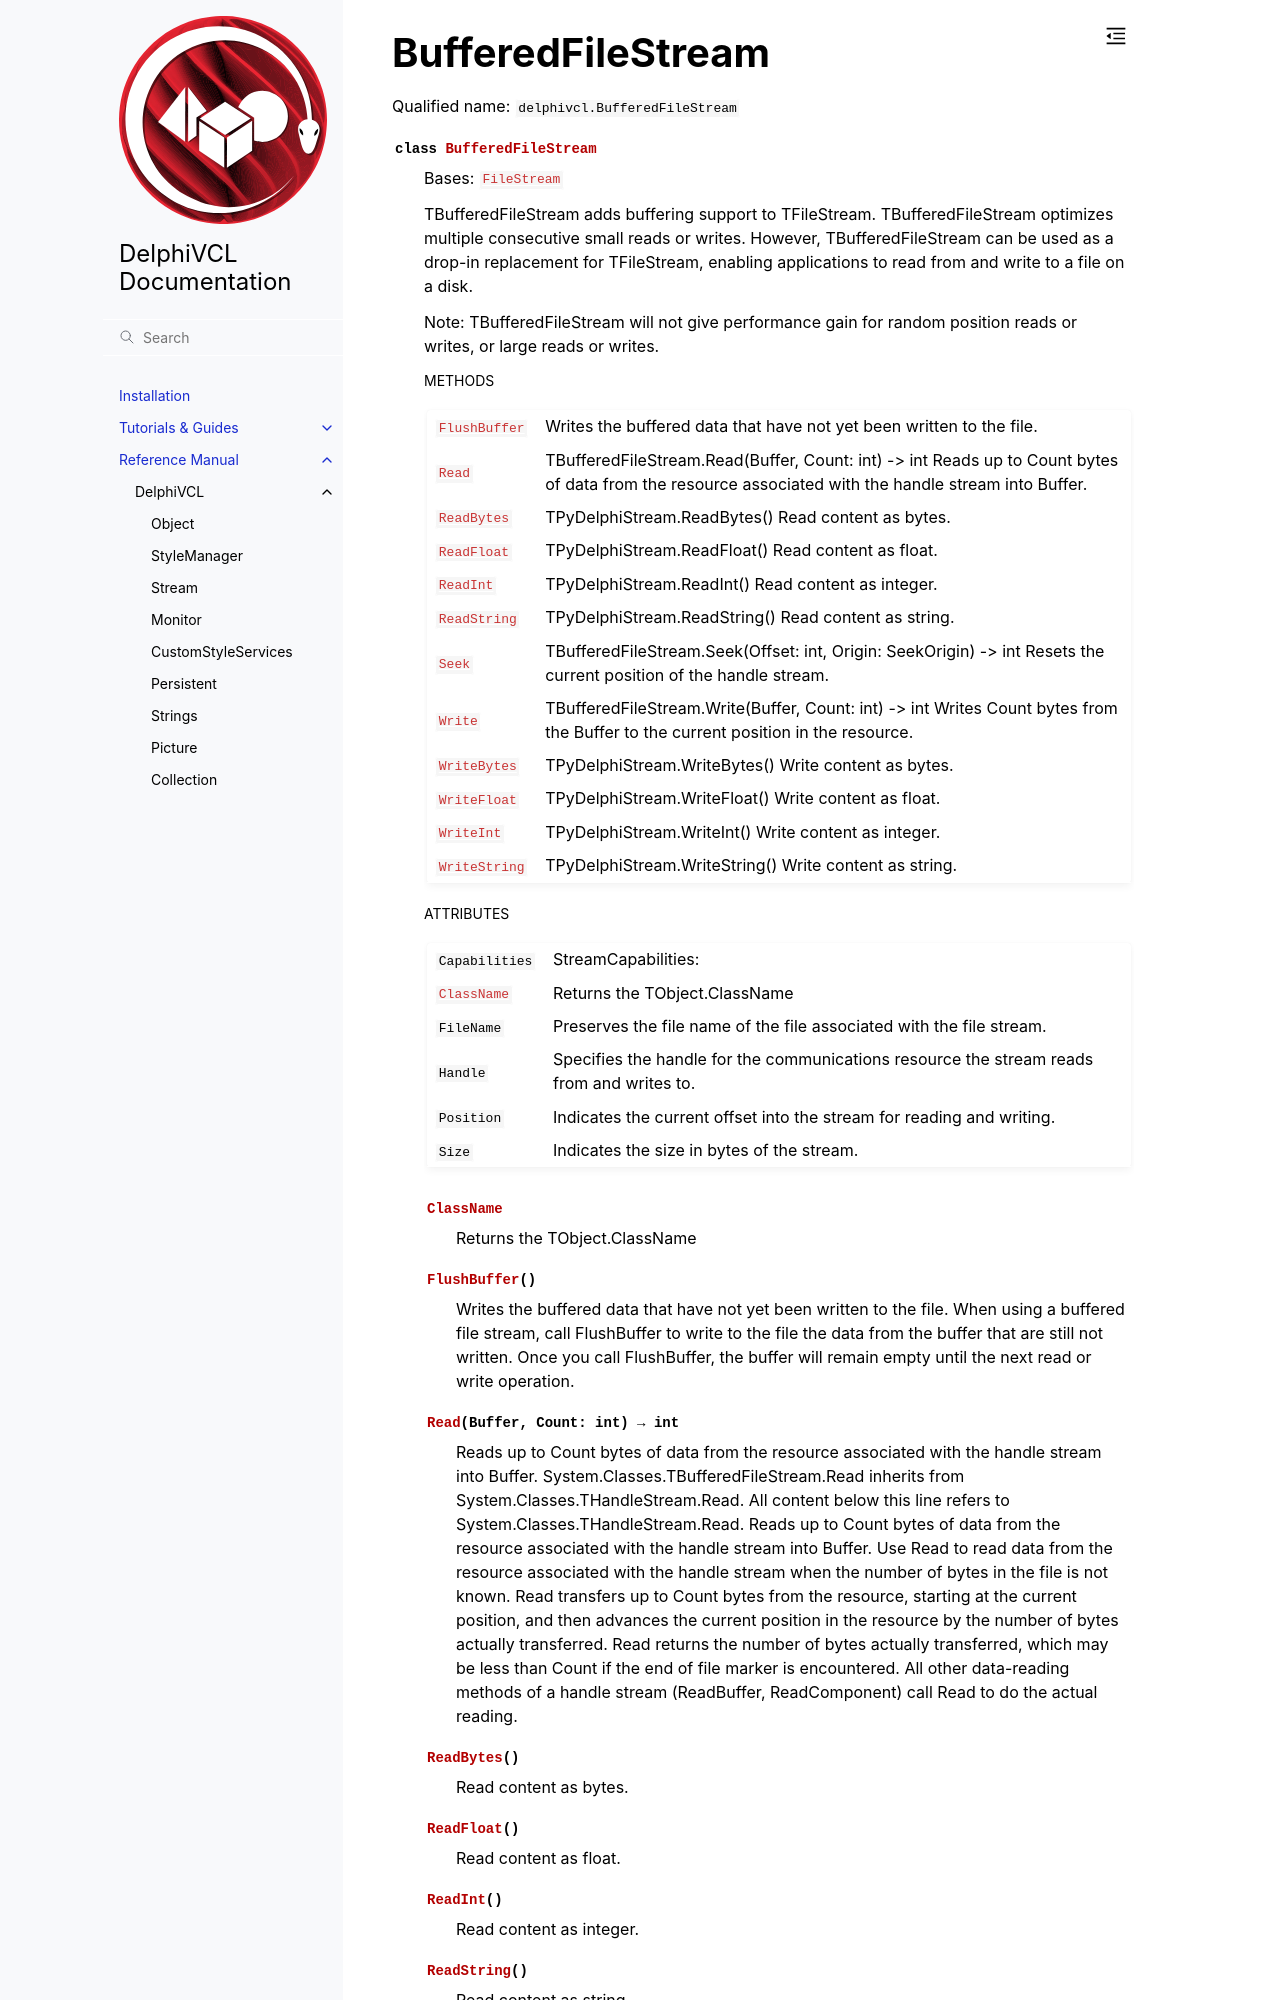

repository: Embarcadero/DelphiVCL4Python · page: reference/delphivcl.BufferedFileStream.html · generator: sphinx

BufferedFileStream
==================

Qualified name: ``delphivcl.BufferedFileStream``

.. currentmodule:: delphivcl

.. autoclass:: BufferedFileStream
   :show-inheritance:
   :members:

   
   .. rubric:: Methods
